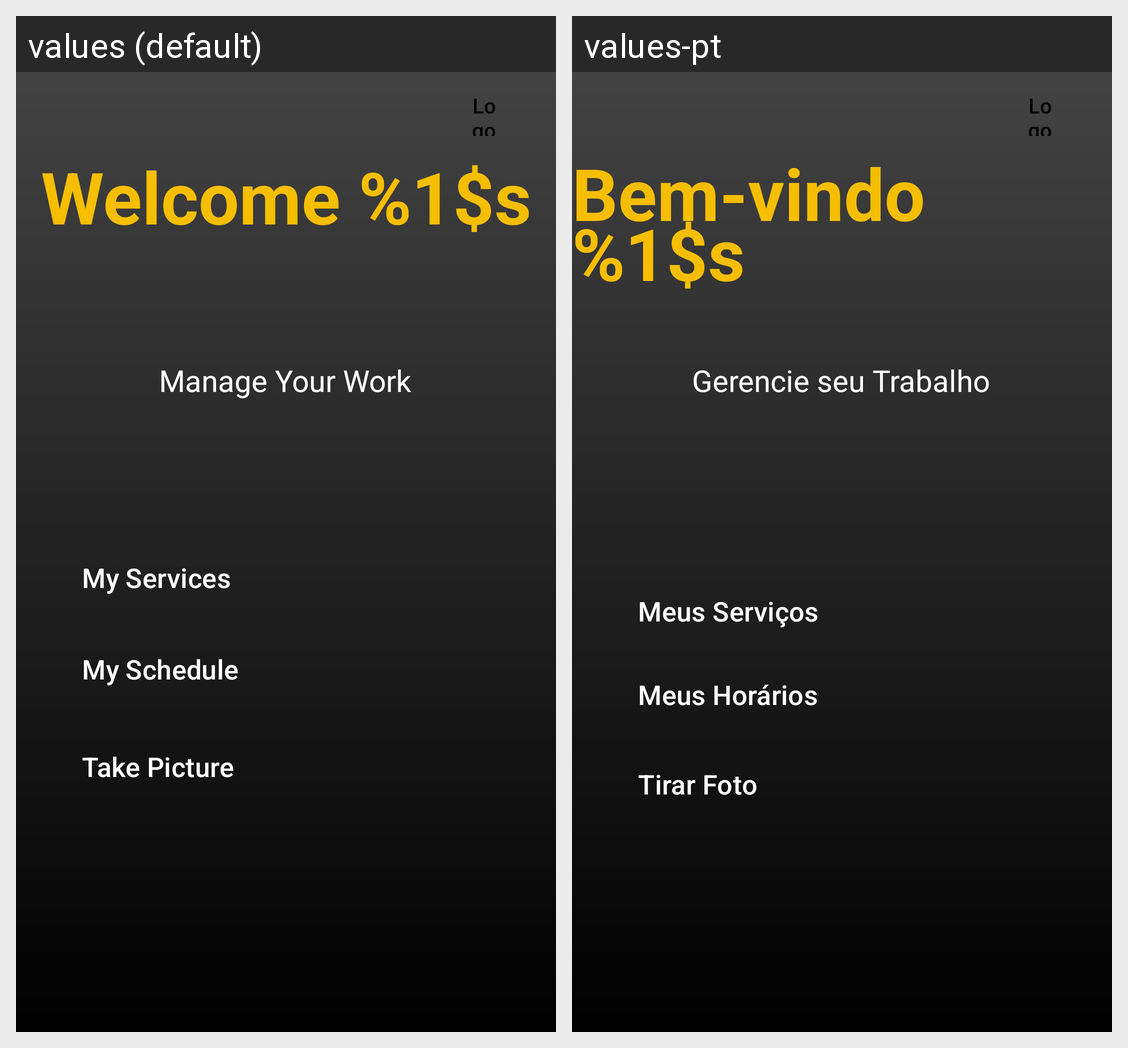

Strings drawn on this Android screen and how each of the app's shown locales translates them:
Android screen res/layout/fragment_home_barber.xml rendered under 2 locales, left to right: values (default), values-pt. Device: Nexus 5 (rendered at 1080×1920; each locale shown at half size, 540×960, under a caption strip naming it); theme Theme.BarberApp.
Strings drawn on this screen, with the default value and each locale's value (text and hints the layout hard-codes, and strings that could not be matched under every locale, appear in the picture but are not listed):

user_title
  values: Welcome %1$s
  values-pt: Bem-vindo %1$s

barberSubTitle
  values: Manage Your Work
  values-pt: Gerencie seu Trabalho

myServices
  values: My Services
  values-pt: Meus Serviços

mySchedule
  values: My Schedule
  values-pt: Meus Horários

takePicture
  values: Take Picture
  values-pt: Tirar Foto
